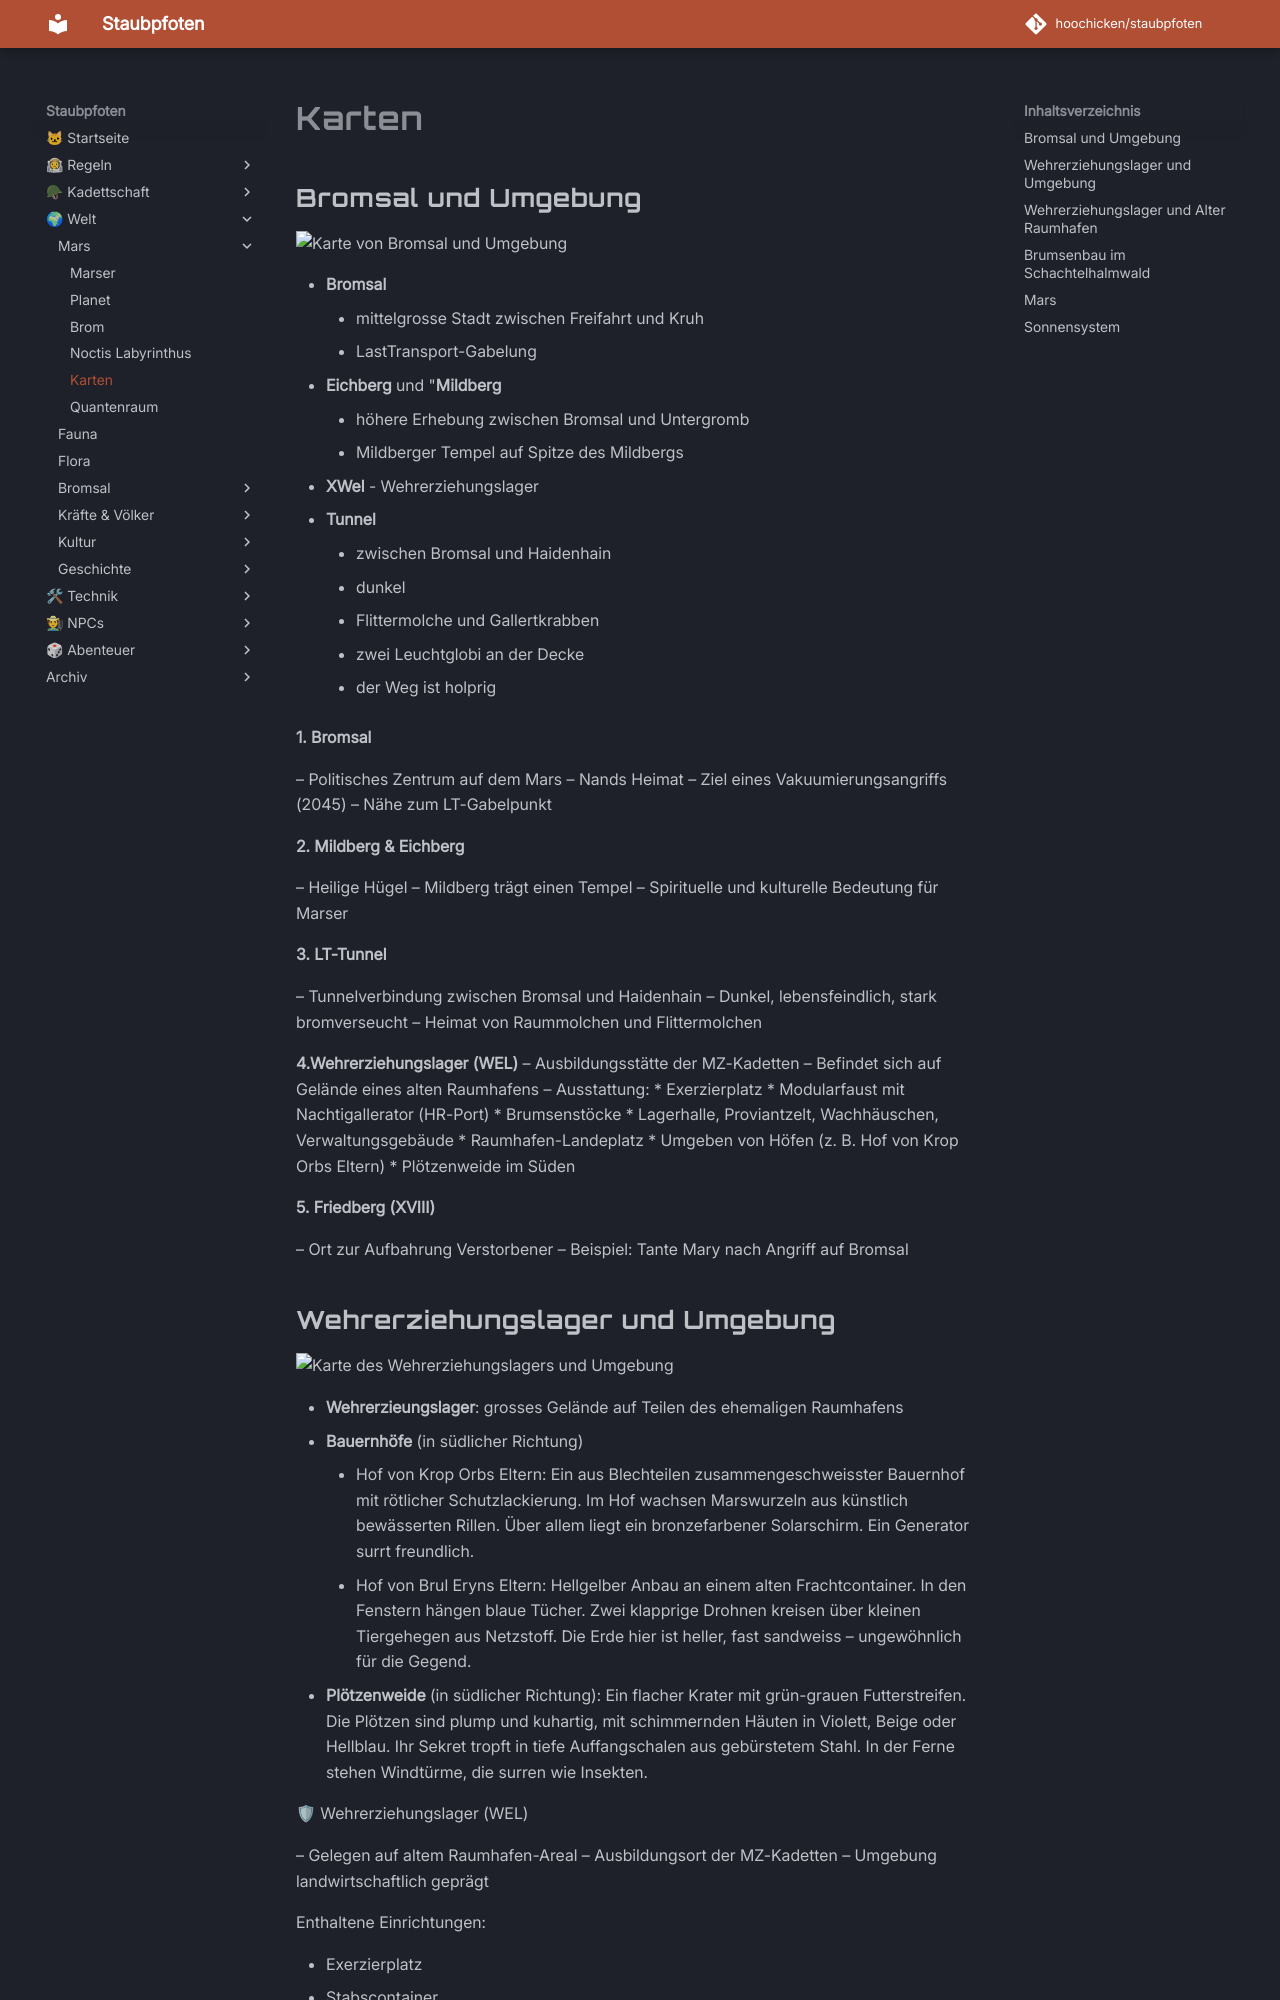

repository: hoochicken/staubpfoten · page: welt/karten/index.html · generator: mkdocs

# Karten

## Bromsal und Umgebung

![Karte von Bromsal und Umgebung](_images/karten/bromsal-und-umgebung.png)

* **Bromsal**
    * mittelgrosse Stadt zwischen Freifahrt und Kruh
    * LastTransport-Gabelung
* **Eichberg** und "**Mildberg**
    * höhere Erhebung zwischen Bromsal und Untergromb
    * Mildberger Tempel auf Spitze des Mildbergs
* **XWel** - Wehrerziehungslager
* **Tunnel**
    * zwischen Bromsal und Haidenhain
    * dunkel
    * Flittermolche und Gallertkrabben
    * zwei Leuchtglobi an der Decke
    * der Weg ist holprig


**1. Bromsal**

– Politisches Zentrum auf dem Mars
– Nands Heimat
– Ziel eines Vakuumierungsangriffs (2045)
– Nähe zum LT-Gabelpunkt

**2. Mildberg & Eichberg**

– Heilige Hügel
– Mildberg trägt einen Tempel
– Spirituelle und kulturelle Bedeutung für Marser

**3. LT-Tunnel**

– Tunnelverbindung zwischen Bromsal und Haidenhain
– Dunkel, lebensfeindlich, stark bromverseucht
– Heimat von Raummolchen und Flittermolchen

**4.Wehrerziehungslager (WEL)**
– Ausbildungsstätte der MZ-Kadetten
– Befindet sich auf Gelände eines alten Raumhafens
– Ausstattung:
    * Exerzierplatz
    * Modularfaust mit Nachtigallerator (HR-Port)
    * Brumsenstöcke
    * Lagerhalle, Proviantzelt, Wachhäuschen, Verwaltungsgebäude
    * Raumhafen-Landeplatz
    * Umgeben von Höfen (z. B. Hof von Krop Orbs Eltern)
    * Plötzenweide im Süden

**5. Friedberg (XVIII)**

– Ort zur Aufbahrung Verstorbener
– Beispiel: Tante Mary nach Angriff auf Bromsal
